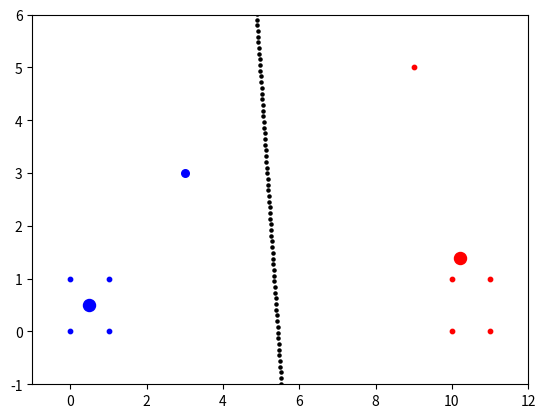

Write the Python code that produced this figure.
import numpy as np
import matplotlib.pyplot as plt


#  Разделяющая граница
def d(x, Z1, Z2):
    return (-(Z1[0] - Z2[0]) * x + (Z1[0] ** 2 + Z1[1] ** 2 - Z2[0] ** 2 - Z2[1] ** 2) / 2) / (Z1[1] - Z2[1])


#  Критерий классификации
def d_func(X, Z1, Z2):
    return (Z1[0] -Z2[0]) * X[0] + (Z1[1] - Z2[1]) * X[1] + (Z2[0] ** 2 + Z2[1] ** 2 - Z1[0] ** 2 - Z1[1] ** 2) / 2


W1 = np.array([[0, 0], [0, 1], [1, 0], [1, 1]])
W2 = np.array([[10, 0], [10, 1], [11, 0], [11, 1], [9, 5]])
X = [3, 3]

plt.scatter(W1[:, 0], W1[:, 1], c='b', s=10)
plt.scatter(W2[:, 0], W2[:, 1], c='r', s=10)

Z1 = W1.mean(axis=0)
Z2 = W2.mean(axis=0)
plt.scatter(Z1[0], Z1[1], c='b', s=75)
plt.scatter(Z2[0], Z2[1], c='r', s=75)
x = np.arange(0, 11, 0.01)
plt.scatter(x, d(x, Z1, Z2), c='black', s=5)
y = np.arange(0, 11, 0.01)
for i in range(len(x)):
    y[i] = d(x[i], Z1, Z2)

round = 1e-3

if d_func(X, Z1, Z2) > 0:
    plt.scatter(X[0], X[1], c='b', s=30)
else:
    plt.scatter(X[0], X[1], c='r', s=30)

plt.xlim(-1, 12)
plt.ylim(-1, 6)
#plt.axis('equal')
plt.show()
